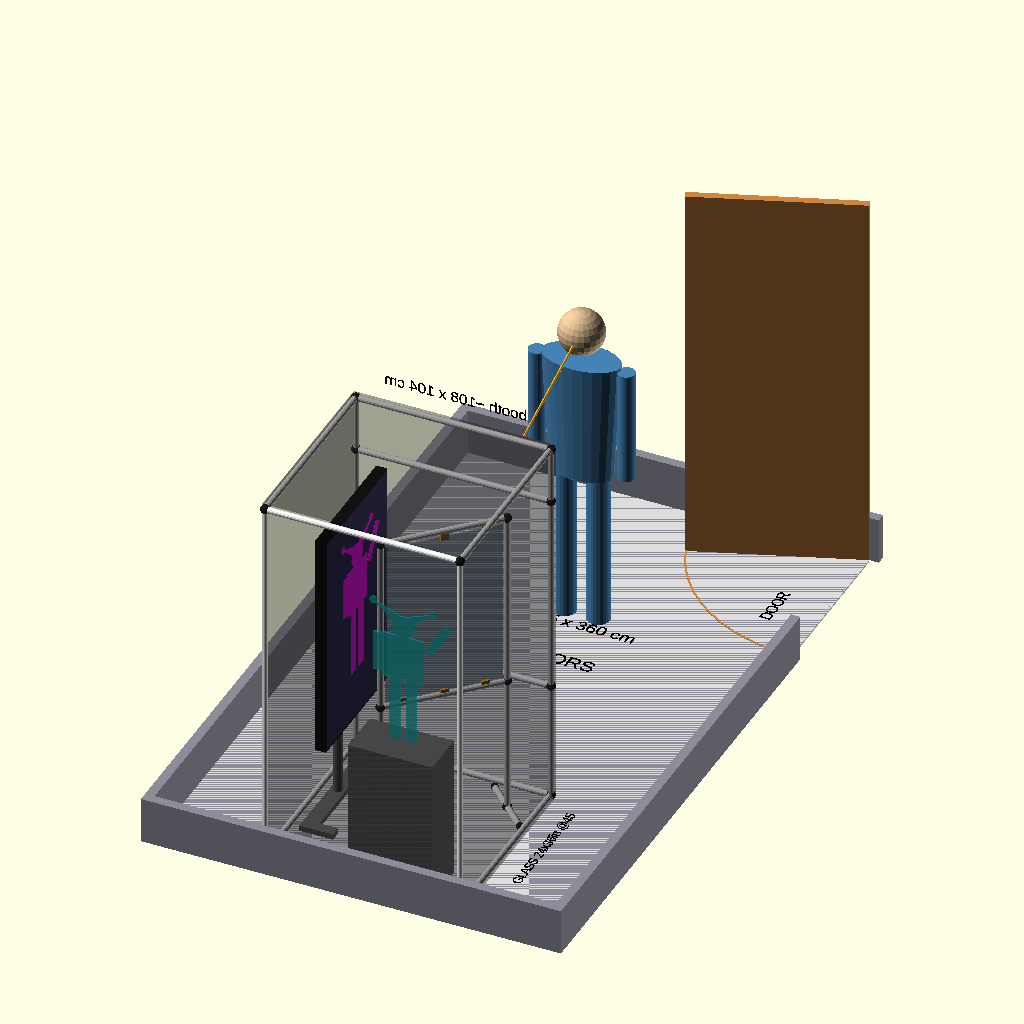
Cell 1: rendered with the file's own defaults.
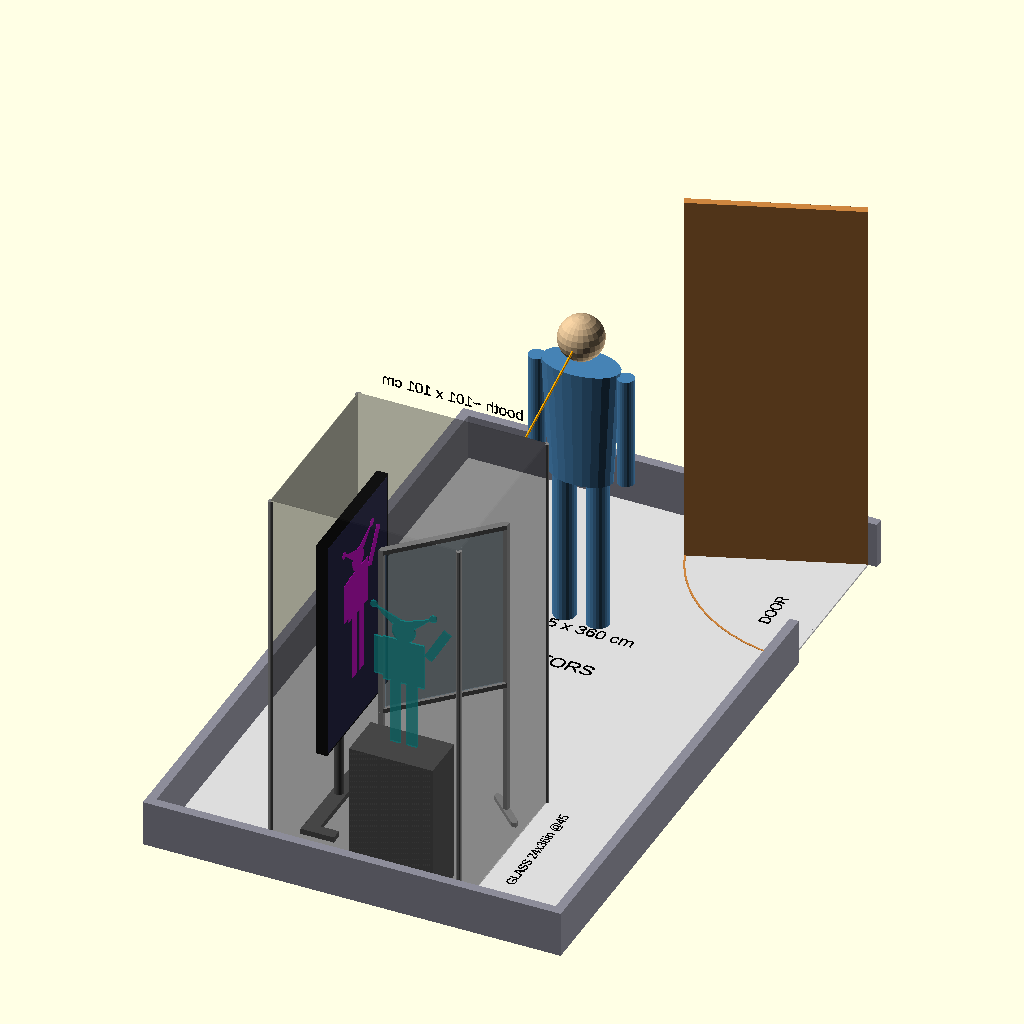
Cell 2 — frame set to "pipe_drape", the other parameters unchanged.
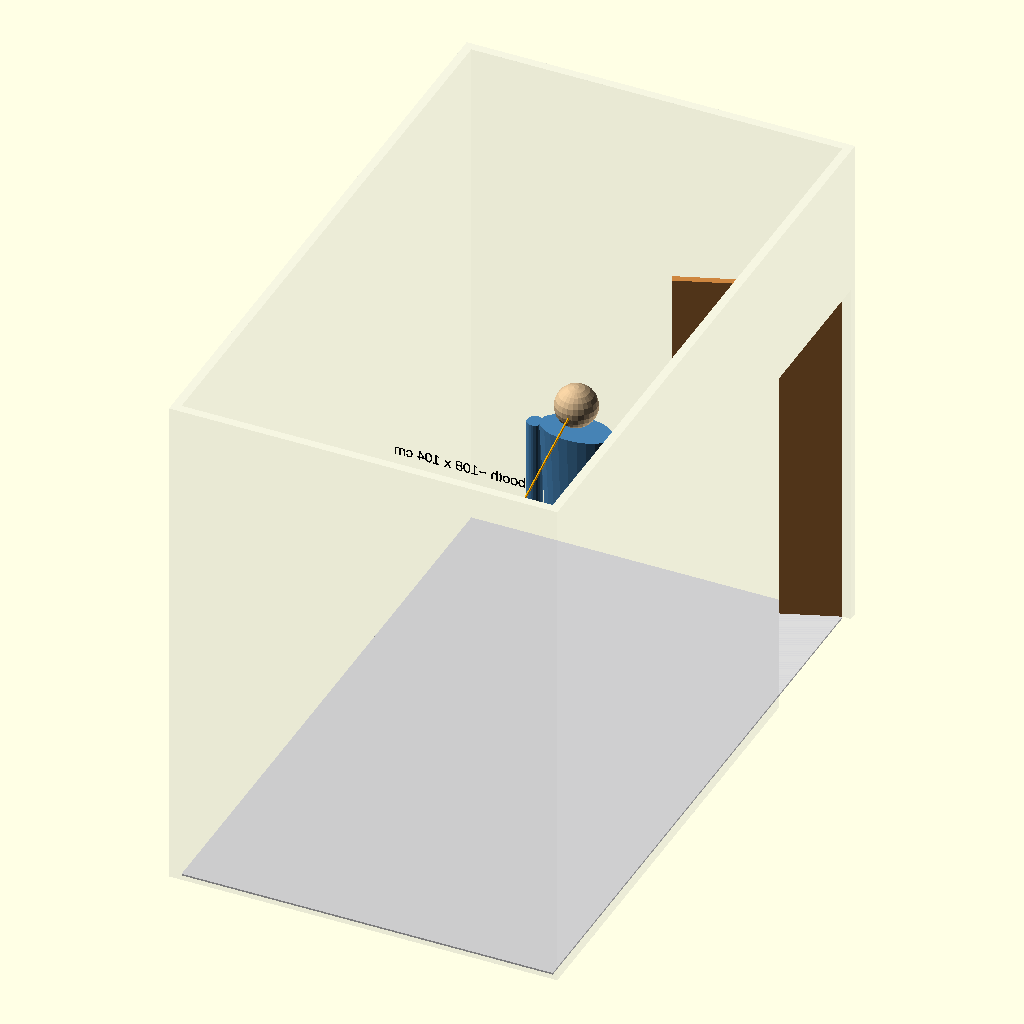
Cell 3 — show_walls set to true, the other parameters unchanged.
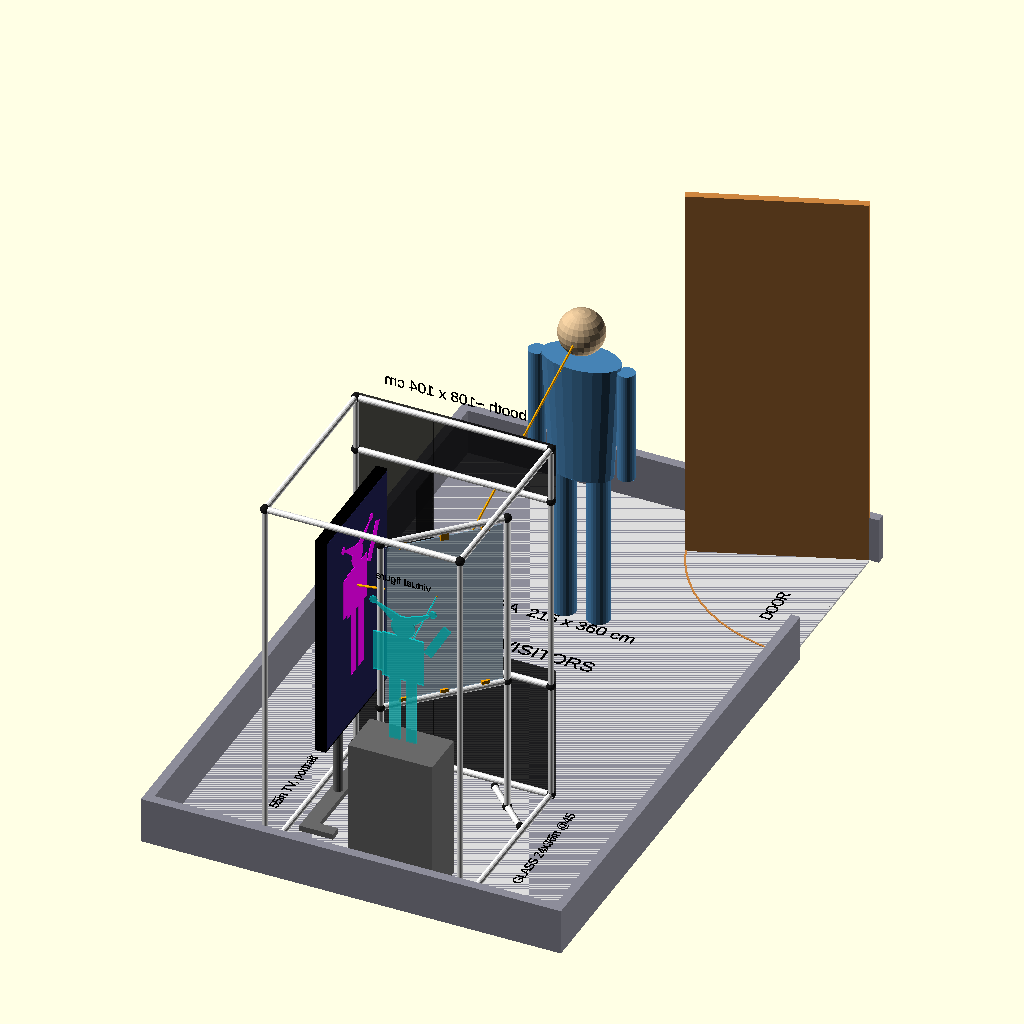
Cell 4: the same model with show_drapes = false.
All cells are drawn from the same view direction (rotation 55°, 0°, 25°, orthographic, colour scheme Cornfield), but the view is re-fitted for each cell, so position and scale can differ between cells as well as the parameter.
The OpenSCAD source (hologram_booth.scad):
// Hologram booth for room 357A — Pepper's ghost, side-mounted TV.
// Units: cm.  Open in OpenSCAD and press F5 (preview) to see colors/transparency.
//
// Axes:  x = room width, y = room length, z = up.
//        y = 0 is the far wall behind the booth; the door end is y = room_l.
//        Visitors stand near the door and look toward -y.
//
// How the illusion works in this model:
//   TV (portrait, on the left, facing +x)  ->  glass (vertical, 45° in plan)
//   -> reflected toward the visitors.  The figure appears behind the glass,
//   as far behind it as the TV is in front of it (figure_gap).
//   Orange line = real light path, cyan line = where the eye "thinks" it comes from.

$fn = 24;
IN = 2.54;

/* [Room] */
room_w = 215;
room_l = 360;
room_h = 300;            // ceiling ~10 ft
door_w = 90;
door_open_deg = 70;

/* [Glass] */
glass_w_in = 24;         // horizontal edge
glass_h_in = 36;         // vertical edge (stand the sheet on its short side)
glass_bottom_in = 30.77;   // glass bottom edge = where the figure's feet are
glass_t = 0.6;

/* [TV] */
tv_diag_in = 55;
tv_pic_bottom_in = 20;   // height of the bottom of the picture (portrait stand)
tv_depth = 6;
tv_bezel = 1;

/* [Booth] */
figure_gap = 25;         // TV screen -> glass distance = figure distance behind glass
back_gap = 10;           // room wall -> back drape
backdrop_gap = 15;       // figure plane -> back drape
stand_d = 12;            // room for the TV stand behind the TV
hood_in = 84;
figure_h_in = 32;

/* [Visitor] */
visitor_y = 260;
visitor_h = 180;         // 5'11"
eye_z = 168;

/* [Display] */
show_walls = false;
show_drapes = true;
show_rays = true;
show_labels = true;

/* [Frame] */
frame = "pvc";           // [pvc, pipe_drape]  pvc = PVC cage + PVC glass stand, pipe_drape = rented uprights + T-slot

/* [PVC (inches, centerline to centerline)] */
pvc_od_in = 1.315;       // 1" Schedule 40
fit_in = 0.875;          // fitting center -> socket bottom. Measure one fitting and set this!
cage_w_in = 41.12;     // 100 cm rails
cage_d_in = 41.12;
cage_post_cc_in = 80.49; // bottom corner center -> top corner center
front_rail_lo_in = 26.03;  // fascia rails, kept just outside the viewing window
front_rail_hi_in = 69.12;
stand_w_in = 25.77;      // glass stand post spacing (glass width + room for the clips)
stand_leg_in = 5.9;        // foot leg cut length
saddle_in = 0.15;        // printed saddle under the glass
top_gap_in = 0.51;       // glass top -> top rail
cap_in = 0.2;            // end cap past the pipe end

// ---------- derived ----------
glass_w   = glass_w_in * IN;
glass_h   = glass_h_in * IN;
glass_bot = glass_bottom_in * IN;
glass_top = glass_bot + glass_h;
span      = glass_w / sqrt(2);                // plan footprint of the glass (x and y)

scr_long  = tv_diag_in * 16 / sqrt(337) * IN; // portrait picture height
scr_short = tv_diag_in *  9 / sqrt(337) * IN; // portrait picture width
tv_body_h = scr_long  + 2 * tv_bezel;
tv_body_w = scr_short + 2 * tv_bezel;
tv_pic_bot = tv_pic_bottom_in * IN;

booth_w = stand_d + tv_depth + figure_gap + span + 15;
left_x  = (room_w - booth_w) / 2;
right_x = left_x + booth_w;
back_y  = back_gap;
fig_y   = back_y + backdrop_gap;
gx      = left_x + stand_d + tv_depth + figure_gap;  // glass back-left end
gy      = fig_y + figure_gap;
tv_x    = gx - figure_gap;                           // TV screen plane
tv_yc   = gy + span / 2;
fig_h   = figure_h_in * IN;
fig_xc  = gx + span / 2;

// PVC cage: pipe centerlines. The back drape stays at back_y, just outside the back pipes.
PVC = frame == "pvc";
pr  = pvc_od_in * IN / 2;
cage_w = cage_w_in * IN;
cage_d = cage_d_in * IN;
cx0 = (left_x + right_x - cage_w) / 2;
cx1 = cx0 + cage_w;
cy0 = back_y - pr;
cy1 = cy0 + cage_d;
cz0 = pr;
cz1 = cz0 + cage_post_cc_in * IN;
rail_lo = front_rail_lo_in * IN;
rail_hi = front_rail_hi_in * IN;

// outer faces of the booth (drapes / fascia go here)
ox0     = PVC ? cx0 - pr : left_x;
ox1     = PVC ? cx1 + pr : right_x;
front_y = PVC ? cy1 + pr : tv_yc + tv_body_w / 2 + 4;
hood_z  = PVC ? cz1 + pr : hood_in * IN;

// PVC glass stand: in the glass plane, centered on the glass
dir  = [1, 1] / sqrt(2);                 // along the glass (plan)
nrm  = [-1, 1] / sqrt(2);                // across the glass (plan)
gc   = [gx + span / 2, gy + span / 2];
sp   = [gc - dir * stand_w_in * IN / 2, gc + dir * stand_w_in * IN / 2];  // post positions
sz_b = glass_bot - pr - saddle_in * IN;  // bottom rail center
sz_t = glass_top + pr + top_gap_in * IN; // top rail center
leg_reach = (fit_in + stand_leg_in + cap_in) * IN;

win_x0 = gx - 4;               // window = open part of the front fascia
win_z0 = glass_bot - 4;
win_z1 = glass_top + 4;

echo(str("Booth footprint: ", round(ox1 - ox0), " x ", round(front_y - back_y + 0.5), " cm, height ", round(hood_z), " cm"));
echo(str("Glass ", glass_w_in, "x", glass_h_in, " in, bottom at ", glass_bottom_in, " in; figure up to ~", figure_h_in, " in tall"));
echo(str("Viewing distance (visitor to front): ", round(visitor_y - front_y), " cm"));

// ---------- PVC cut list + checks ----------
function cut(cc_in) = round((cc_in - 2 * fit_in) * 100) / 100;   // inches
r_in = pvc_od_in / 2;
cuts = [   // [name, qty, cut length in]
    ["cage back posts",            2, cut(cage_post_cc_in)],
    ["cage rails, front/back",     4, cut(cage_w_in)],
    ["cage rails, sides",          4, cut(cage_d_in)],
    ["cage fascia rails",          2, cut(cage_w_in)],
    ["front posts, bottom",        2, cut(front_rail_lo_in - r_in)],
    ["front posts, middle",        2, cut(front_rail_hi_in - front_rail_lo_in)],
    ["front posts, top",           2, cut(r_in + cage_post_cc_in - front_rail_hi_in)],
    ["glass stand rails",          2, cut(stand_w_in)],
    ["glass stand posts, lower",   2, cut((sz_b - pr) / IN)],
    ["glass stand posts, upper",   2, cut((sz_t - sz_b) / IN)],
    ["glass stand feet",           4, stand_leg_in],
];
function total(i = 0) = i == len(cuts) ? 0 : cuts[i][1] * cuts[i][2] + total(i + 1);

module checks() {
    // feet must stay inside the cage and clear of the pedestal
    for (p = sp, s = [-1, 1]) {
        t = p + nrm * s * leg_reach;
        if (t[0] < cx0 + pr || t[0] > cx1 - pr || t[1] < cy0 + pr || t[1] > cy1 - pr)
            echo(str("WARNING: glass stand foot hits the cage at ", t));
        if (t[0] > fig_xc - 22.5 && t[0] < fig_xc + 22.5 && t[1] < fig_y + 10)
            echo(str("WARNING: glass stand foot hits the pedestal at ", t));
    }
    if (rail_lo + pr > win_z0 || rail_hi - pr < win_z1)
        echo("WARNING: a fascia rail shows in the viewing window");
    if (front_y - pr - (tv_yc + tv_body_w / 2) < 0.5)
        echo("WARNING: TV touches the front of the cage");
}

if (PVC) {
    echo("PVC CUT LIST (inches; pipe length = center-to-center - 2 x fit_in):");
    for (c = cuts) echo(str("  ", c[1], " x ", c[2], "  ", c[0]));
    echo(str("  total ", round(total()), " in = at least ", ceil(total() / 120), " x 10 ft sticks (plus offcuts)"));
    echo("PVC FITTINGS: 8 x 3-way corner, 8 x tee, 2 x 90 elbow, 4 x end cap");
    checks();
}

// ---------- helpers ----------
module line3(a, b, r = 0.6) hull() { translate(a) sphere(r, $fn = 8); translate(b) sphere(r, $fn = 8); }
module ext(a, b) hull() { translate(a) cube(2.54, center = true); translate(b) cube(2.54, center = true); } // 1" T-slot

module pipe(a, b) {   // PVC pipe, fitting center to fitting center
    v = b - a;
    L = norm(v);
    color("WhiteSmoke") translate(a) rotate([0, acos(v[2] / L), atan2(v[1], v[0])]) cylinder(r = pr, h = L, $fn = 16);
}
module fitting(p) color([0.1, 0.1, 0.1]) translate(p) sphere(pr * 1.45, $fn = 16);

module floor_label(t, p, rot = 0, sz = 6)
    color("Black") translate([p[0], p[1], 0.2]) rotate([0, 0, rot])
        linear_extrude(0.3) text(t, size = sz, halign = "center", valign = "center");

module front_label(t, p, sz = 5)   // readable from the visitors' side (+y)
    color("Black") translate(p) rotate([90, 0, 180])
        linear_extrude(0.3) text(t, size = sz, halign = "center", valign = "center");

// Flat jester silhouette, feet at origin, height h. Raised arm shows the mirror flip.
module jester2d(h) {
    s = h / 102;
    scale([s, s]) {
        translate([-9, 0]) square([7, 45]);
        translate([2, 0])  square([7, 45]);
        translate([-14, 45]) square([28, 32]);
        translate([-20, 48]) square([6, 28]);
        translate([14, 70]) rotate(-30) square([6, 26]);
        translate([0, 84]) circle(8);
        polygon([[-8, 88], [-20, 99], [-2, 92], [2, 92], [20, 99], [8, 88]]);
        translate([-20, 99]) circle(2.5);
        translate([20, 99])  circle(2.5);
    }
}

module person(h) {   // simple visitor, feet at origin
    s = h / 180;
    color("SteelBlue") {
        for (dx = [-9, 9]) translate([dx * s, 0, 0]) cylinder(r = 6 * s, h = 85 * s);
        translate([0, 0, 85 * s]) scale([1, 0.55, 1]) cylinder(r1 = 17 * s, r2 = 21 * s, h = 67 * s);
        for (dx = [-24, 24]) translate([dx * s, 0, 88 * s]) cylinder(r = 4.5 * s, h = 62 * s);
    }
    color("Tan") translate([0, 0, 167 * s]) sphere(12 * s);
}

// ---------- room ----------
module room() {
    color("Gainsboro") translate([0, 0, -1]) cube([room_w, room_l, 1]);
    // walls: full height if show_walls, otherwise a low outline so you can see in
    color(show_walls ? [0.75, 0.75, 0.8, 0.15] : [0.55, 0.55, 0.6]) difference() {
        translate([-5, -5, 0]) cube([room_w + 10, room_l + 10, show_walls ? room_h : 25]);
        translate([0, 0, -1]) cube([room_w, room_l, room_h + 2]);
        translate([room_w - 1, room_l - door_w, -1]) cube([7, door_w, 212]);
    }
    // door: hinge at the corner, swings into the room
    color("Peru") translate([room_w, room_l, 0]) rotate([0, 0, -door_open_deg])
        translate([-4, -door_w, 0]) cube([4, door_w, 210]);
    color("Peru") translate([room_w, room_l, 0.1]) rotate([0, 0, 270 - door_open_deg])
        rotate_extrude(angle = door_open_deg, $fn = 64) translate([door_w - 1, 0]) square([1, 0.3]);
}

// ---------- booth ----------
module tv() {
    color("Black") translate([tv_x - tv_depth, tv_yc - tv_body_w / 2, tv_pic_bot - tv_bezel])
        cube([tv_depth, tv_body_w, tv_body_h]);
    color([0.12, 0.12, 0.3]) translate([tv_x - 0.1, tv_yc - scr_short / 2, tv_pic_bot])
        cube([0.2, scr_short, scr_long]);
    // what the screen shows (rest of the screen stays black)
    color("Magenta") translate([tv_x + 0.05, tv_yc, glass_bot]) rotate([90, 0, 90])
        linear_extrude(0.3) jester2d(fig_h);
    // rolling portrait stand
    color("DimGray") {
        px = tv_x - tv_depth - 4;
        translate([px, tv_yc, 0]) cylinder(r = 2.5, h = tv_pic_bot + scr_long * 0.6);
        translate([px - 4, tv_yc - 35, 0]) cube([8, 70, 3]);
        for (dy = [-33, 33]) translate([px - 4, tv_yc + dy - 3, 0]) cube([tv_depth + 12, 6, 3]);
    }
}

module glass() {
    color([0.6, 0.85, 1, 0.35]) translate([gx, gy, glass_bot]) rotate([0, 0, 45])
        translate([0, -glass_t / 2, 0]) cube([glass_w, glass_t, glass_h]);
}

module glass_frame() {   // 1" T-slot: two posts, two rails, two feet
    d = [1, 1] / sqrt(2);
    n = [-1, 1] / sqrt(2);
    p0 = [gx, gy] - d * 1.8;
    p1 = [gx + span, gy + span] + d * 1.8;
    color("Silver") {
        for (p = [p0, p1]) {
            ext([p[0], p[1], 1.27], [p[0], p[1], glass_top + 1.27]);
            ext([p[0] - n[0] * 12, p[1] - n[1] * 12, 1.27], [p[0] + n[0] * 12, p[1] + n[1] * 12, 1.27]);
        }
        for (z = [glass_bot - 1.3, glass_top + 1.3])
            ext([p0[0], p0[1], z], [p1[0], p1[1], z]);
    }
}

module pedestal() {
    color("DimGray") translate([fig_xc - 22.5, back_y, 0]) cube([45, fig_y + 10 - back_y, glass_bot]);
}

module virtual_figure() {
    color([0, 1, 1, 0.55]) translate([fig_xc, fig_y, glass_bot]) rotate([90, 0, 0])
        linear_extrude(1, center = true) jester2d(fig_h);
}

module enclosure() {
    if (show_drapes) color([0.15, 0.15, 0.15, 0.25]) {
        translate([ox0, back_y - 0.5, 0]) cube([ox1 - ox0, 0.5, hood_z]);              // back drape
        translate([ox0 - 0.5, back_y, 0]) cube([0.5, front_y - back_y, hood_z]);        // left drape
        translate([ox1, back_y, 0]) cube([0.5, front_y - back_y, hood_z]);              // right drape
        translate([ox0, back_y, hood_z]) cube([ox1 - ox0, front_y - back_y, 0.5]);      // hood
    }
    color([0.05, 0.05, 0.05, 0.6]) {   // front fascia (black foam board)
        translate([ox0, front_y, 0]) cube([win_x0 - ox0, 0.5, hood_z]);                 // hides the TV
        translate([win_x0, front_y, 0]) cube([ox1 - win_x0, 0.5, win_z0]);              // skirt
        translate([win_x0, front_y, win_z1]) cube([ox1 - win_x0, 0.5, hood_z - win_z1]); // header
        translate([win_x0 - 0.5, gy + span + 2, win_z0])                                 // side baffle
            cube([0.5, front_y - (gy + span + 2), win_z1 - win_z0]);
    }
    if (!PVC) color("Gray") for (x = [left_x, right_x], y = [back_y, front_y])
        translate([x, y, 0]) cylinder(r = 1.5, h = hood_z, $fn = 12);   // pipe-and-drape uprights
}

module pvc_cage() {   // 40 x 40 box + two fascia rails on the front
    for (x = [cx0, cx1], y = [cy0, cy1]) {
        pipe([x, y, cz0], [x, y, cz1]);
        for (z = [cz0, cz1]) fitting([x, y, z]);                            // 3-way corners
    }
    for (z = [cz0, cz1]) {
        for (y = [cy0, cy1]) pipe([cx0, y, z], [cx1, y, z]);
        for (x = [cx0, cx1]) pipe([x, cy0, z], [x, cy1, z]);
    }
    for (z = [rail_lo, rail_hi]) {
        pipe([cx0, cy1, z], [cx1, cy1, z]);
        for (x = [cx0, cx1]) fitting([x, cy1, z]);                         // tees
    }
}

module pvc_glass_stand() {   // free-standing at 45 deg; zip-tie the top to the cage
    for (p = sp) {
        pipe([p[0], p[1], pr], [p[0], p[1], sz_t]);
        for (z = [pr, sz_b, sz_t]) fitting([p[0], p[1], z]);              // foot tee, rail tee, elbow
        for (s = [-1, 1]) {                                                // feet + end caps
            t = p + nrm * s * leg_reach;
            pipe([p[0], p[1], pr], [t[0], t[1], pr]);
            color([0.1, 0.1, 0.1]) translate([t[0], t[1], pr]) sphere(pr * 1.2, $fn = 12);
        }
    }
    for (z = [sz_b, sz_t]) pipe([sp[0][0], sp[0][1], z], [sp[1][0], sp[1][1], z]);
    // 3D-printed saddles (under the glass) and top clips
    color("Orange") for (f = [0.15, 0.5, 0.85]) {
        q = gc + dir * (f - 0.5) * glass_w;
        translate([q[0], q[1], sz_b + pr]) rotate([0, 0, 45]) translate([-2, -1.5, 0])
            cube([4, 3, glass_bot - sz_b - pr + 1.5]);
        translate([q[0], q[1], glass_top - 1.5]) rotate([0, 0, 45]) translate([-2, -1.5, 0])
            cube([4, 3, sz_t - glass_top + 1.5]);
    }
}

module rays() {
    E = [room_w / 2, visitor_y, eye_z];
    S = [tv_x, tv_yc, glass_bot + fig_h * 0.6];   // a point on the TV
    V = [fig_xc, fig_y, S[2]];                    // its virtual image
    function f(P) = (P[0] - gx) - (P[1] - gy);    // signed side of the glass plane
    t = f(E) / (f(E) - f(V));
    R = E + t * (V - E);                          // where the ray hits the glass
    color("Orange") { line3(S, R); line3(R, E); }
    color([0, 1, 1, 0.6]) line3(R, V, 0.35);
}

module labels() {
    floor_label("ROOM 357A  215 x 360 cm", [room_w / 2 - 25, room_l - 110], 0, 7);
    floor_label("DOOR", [room_w - 25, room_l - door_w / 2 - 10], 90);
    floor_label("VISITORS", [room_w / 2, visitor_y - 40], 0, 8);
    floor_label("55in TV, portrait", [ox0 - 12, tv_yc], 90, 5);
    floor_label(str("GLASS ", glass_w_in, "x", glass_h_in, "in @45"), [ox1 + 14, gy + span / 2], 90, 5);
    front_label("virtual figure", [fig_xc, fig_y, glass_bot + fig_h + 12], 4);
    front_label(str("booth ~", round(ox1 - ox0), " x ", round(front_y - back_y), " cm"), [room_w / 2, front_y + 1, hood_z + 12], 6);
}

// ---------- scene ----------
room();
tv();
glass();
if (PVC) { pvc_cage(); pvc_glass_stand(); } else glass_frame();
pedestal();
virtual_figure();
enclosure();
translate([room_w / 2, visitor_y, 0]) person(visitor_h);
if (show_rays) rays();
if (show_labels) labels();

// initial camera: front-right of the booth, looking in (drag to orbit)
$vpt = [room_w / 2, 90, 100];
$vpr = [75, 0, 140];
$vpd = 450;
Customizer parameters (derived from the source; name, type, default, range or options):
IN: number, default 2.54
room_w: number, default 215
room_l: number, default 360
room_h: number, default 300
door_w: number, default 90
door_open_deg: number, default 70
glass_w_in: number, default 24
glass_h_in: number, default 36
glass_bottom_in: number, default 30.77
glass_t: number, default 0.6
tv_diag_in: number, default 55
tv_pic_bottom_in: number, default 20
tv_depth: number, default 6
tv_bezel: number, default 1
figure_gap: number, default 25
back_gap: number, default 10
backdrop_gap: number, default 15
stand_d: number, default 12
hood_in: number, default 84
figure_h_in: number, default 32
visitor_y: number, default 260
visitor_h: number, default 180
eye_z: number, default 168
show_walls: bool, default false
show_drapes: bool, default true
show_rays: bool, default true
show_labels: bool, default true
frame: string, default "pvc", options "pvc", "pipe_drape"
pvc_od_in: number, default 1.315
fit_in: number, default 0.875
cage_w_in: number, default 41.12
cage_d_in: number, default 41.12
cage_post_cc_in: number, default 80.49
front_rail_lo_in: number, default 26.03
front_rail_hi_in: number, default 69.12
stand_w_in: number, default 25.77
stand_leg_in: number, default 5.9
saddle_in: number, default 0.15
top_gap_in: number, default 0.51
cap_in: number, default 0.2
